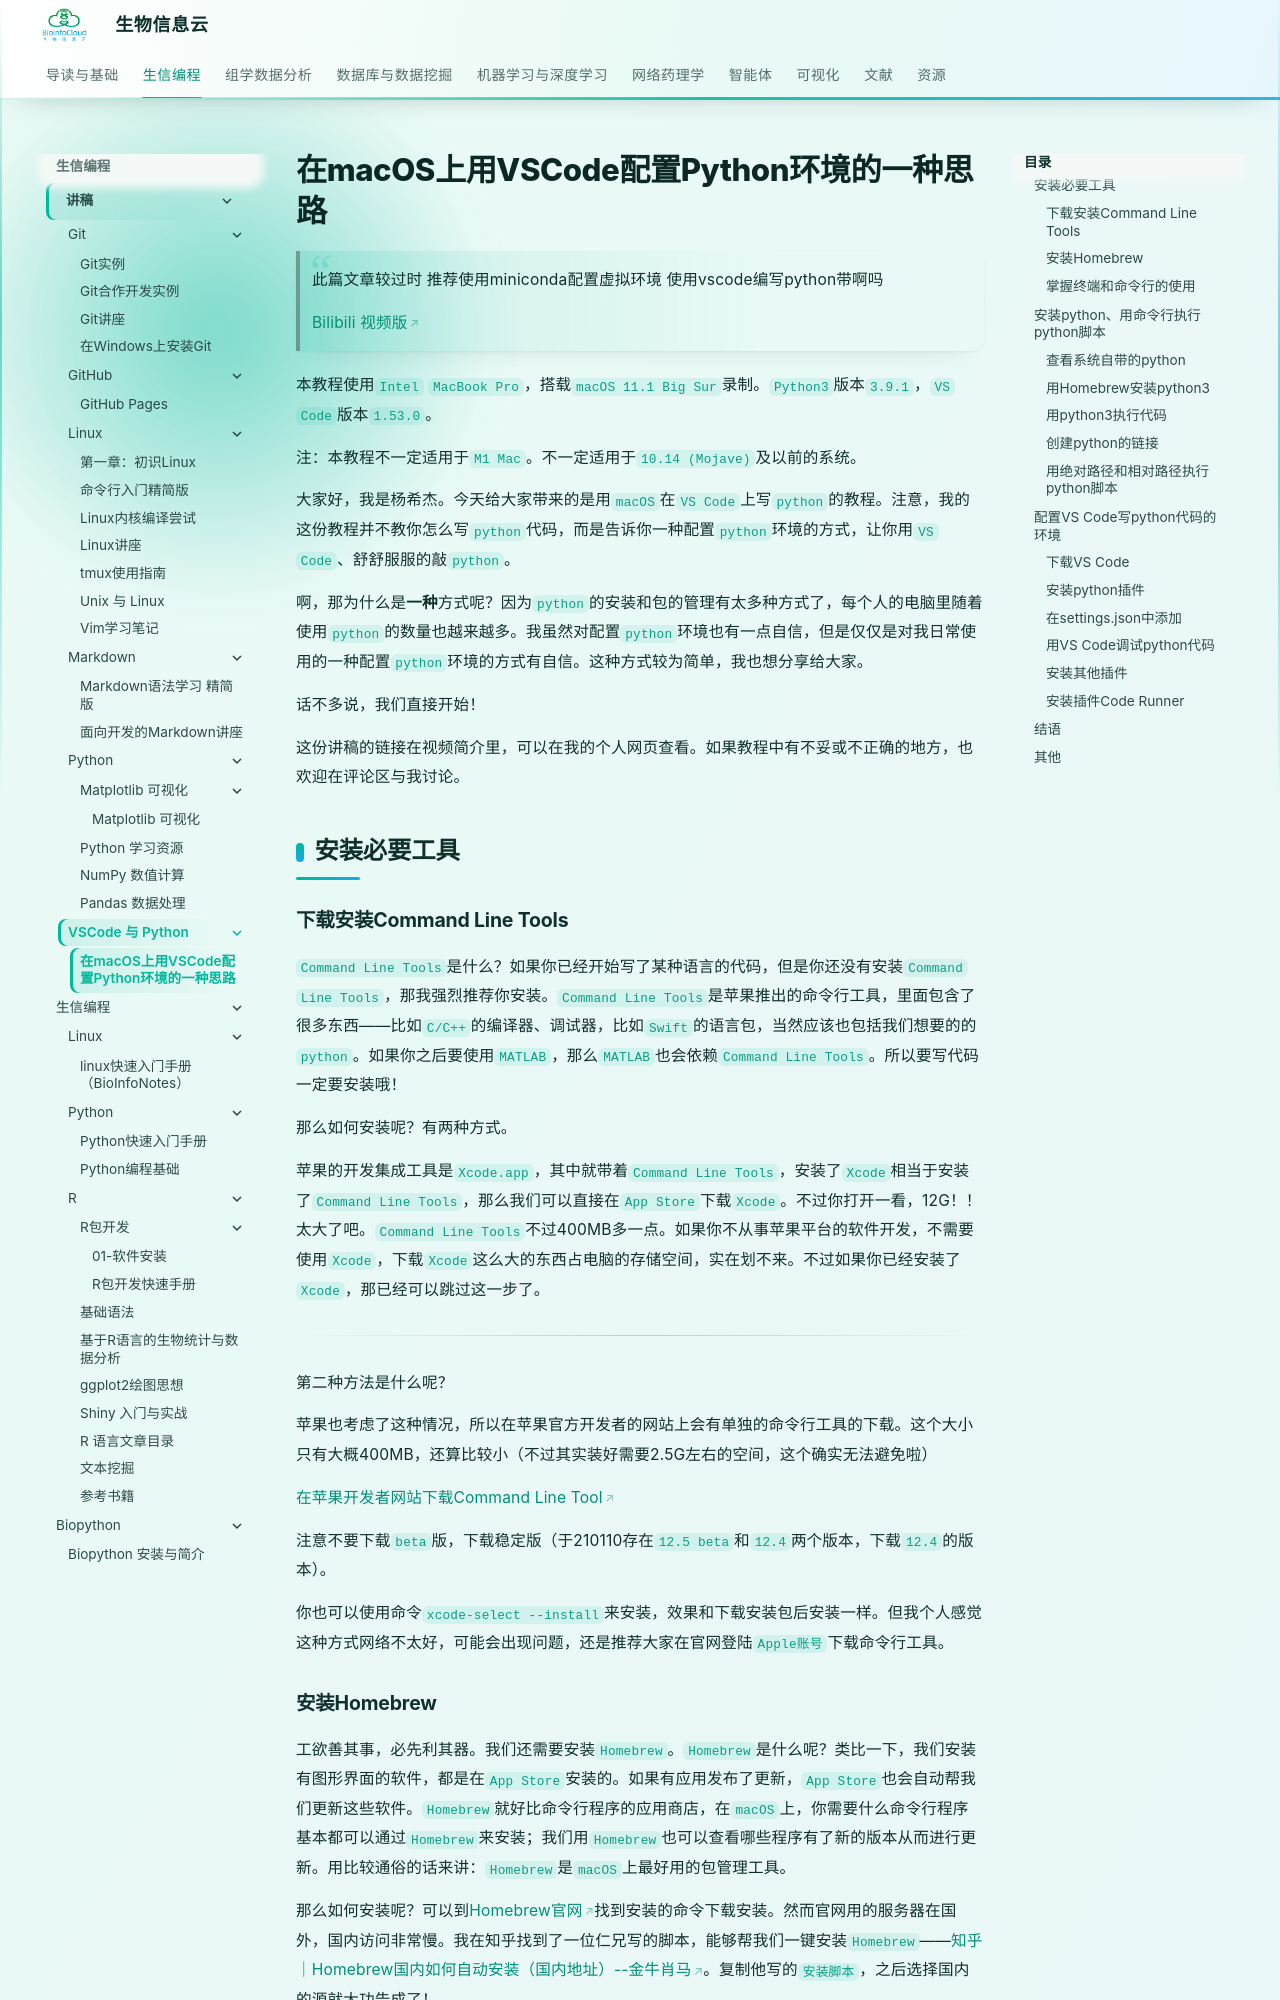

repository: BioInfoCloud/note · page: Programming/vscode-python/vscode-python/index.html · generator: mkdocs

---
title: 在macOS上用VSCode配置Python环境的一种思路
---

# 在macOS上用VSCode配置Python环境的一种思路

> 此篇文章较过时 推荐使用miniconda配置虚拟环境 使用vscode编写python带啊吗

> [Bilibili 视频版](https://www.bilibili.com/video/BV1Y5411E7yc)

本教程使用`Intel` `MacBook Pro`，搭载`macOS 11.1 Big Sur`录制。`Python3`版本`3.9.1`，`VS Code`版本`1.53.0`。

注：本教程不一定适用于`M1 Mac`。不一定适用于`10.14 (Mojave)`及以前的系统。

大家好，我是杨希杰。今天给大家带来的是用`macOS`在`VS Code`上写`python`的教程。注意，我的这份教程并不教你怎么写`python`代码，而是告诉你一种配置`python`环境的方式，让你用`VS Code`、舒舒服服的敲`python`。

啊，那为什么是**一种**方式呢？因为`python`的安装和包的管理有太多种方式了，每个人的电脑里随着使用`python`的数量也越来越多。我虽然对配置`python`环境也有一点自信，但是仅仅是对我日常使用的一种配置`python`环境的方式有自信。这种方式较为简单，我也想分享给大家。

话不多说，我们直接开始！

这份讲稿的链接在视频简介里，可以在我的个人网页查看。如果教程中有不妥或不正确的地方，也欢迎在评论区与我讨论。

## 安装必要工具

### 下载安装Command Line Tools

`Command Line Tools`是什么？如果你已经开始写了某种语言的代码，但是你还没有安装`Command Line Tools`，那我强烈推荐你安装。`Command Line Tools`是苹果推出的命令行工具，里面包含了很多东西——比如`C/C++`的编译器、调试器，比如`Swift`的语言包，当然应该也包括我们想要的的`python`。如果你之后要使用`MATLAB`，那么`MATLAB`也会依赖`Command Line Tools`。所以要写代码一定要安装哦！

那么如何安装呢？有两种方式。

苹果的开发集成工具是`Xcode.app`，其中就带着`Command Line Tools`，安装了`Xcode`相当于安装了`Command Line Tools`，那么我们可以直接在`App Store`下载`Xcode`。不过你打开一看，12G！！太大了吧。`Command Line Tools`不过400MB多一点。如果你不从事苹果平台的软件开发，不需要使用`Xcode`，下载`Xcode`这么大的东西占电脑的存储空间，实在划不来。不过如果你已经安装了`Xcode`，那已经可以跳过这一步了。

- - -

第二种方法是什么呢？

苹果也考虑了这种情况，所以在苹果官方开发者的网站上会有单独的命令行工具的下载。这个大小只有大概400MB，还算比较小（不过其实装好需要2.5G左右的空间，这个确实无法避免啦）

[在苹果开发者网站下载Command Line Tool](https://developer.apple.com/download/more/)

注意不要下载`beta`版，下载稳定版（于210110存在`12.5 beta`和`12.4`两个版本，下载`12.4`的版本）。

你也可以使用命令`xcode-select --install`来安装，效果和下载安装包后安装一样。但我个人感觉这种方式网络不太好，可能会出现问题，还是推荐大家在官网登陆`Apple账号`下载命令行工具。
